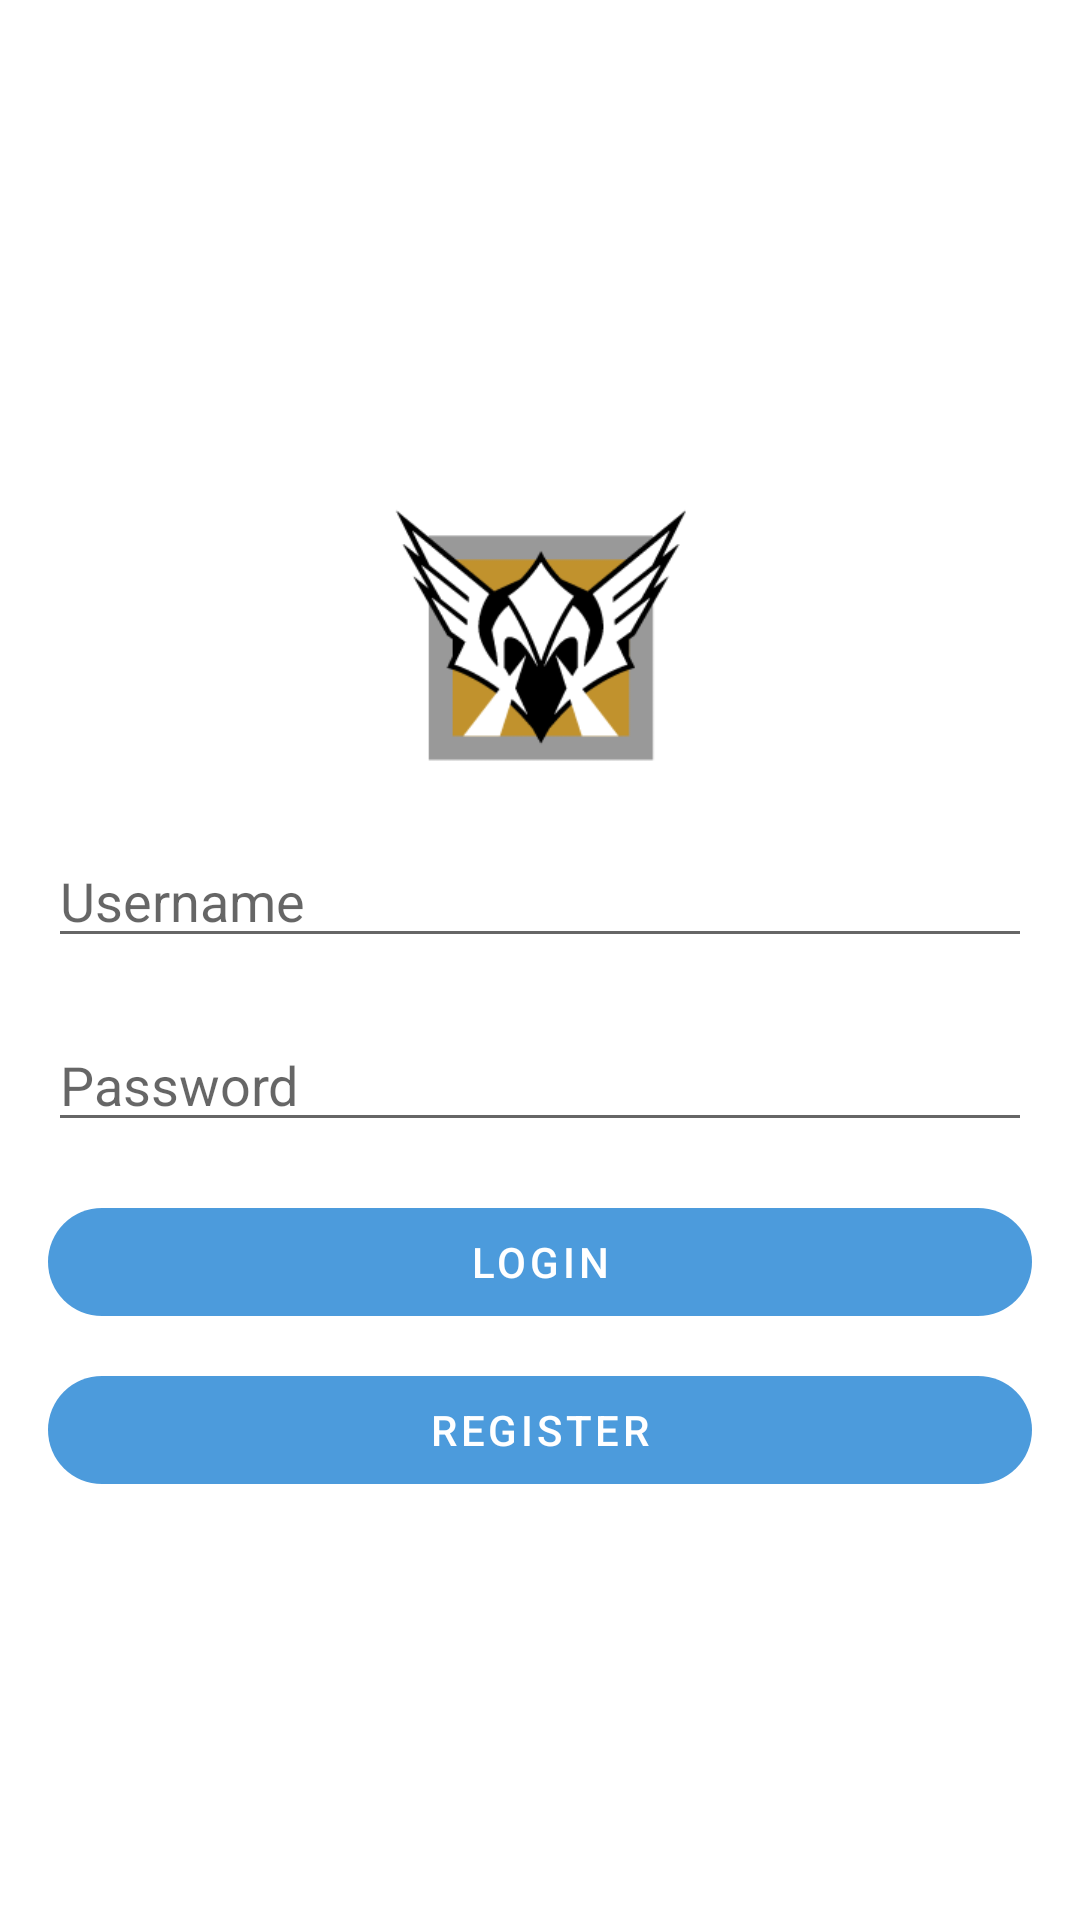

Reconstruct the res/layout file that produces this screen, plus the resources it refers to.
<!-- AndroidManifest.xml: activity theme AppTheme.NoActionBar.FullScreen -->
<!-- res/layout/activity_login.xml -->
<?xml version="1.0" encoding="utf-8"?>
<androidx.constraintlayout.widget.ConstraintLayout xmlns:android="http://schemas.android.com/apk/res/android"
    xmlns:app="http://schemas.android.com/apk/res-auto"
    xmlns:tools="http://schemas.android.com/tools"
    android:layout_width="match_parent"
    android:layout_height="match_parent"
    android:padding="16dp"
    android:gravity="center"
    tools:context=".LoginActivity">


    <ImageView
        android:id="@+id/profileImage"
        android:layout_width="100dp"
        android:layout_height="100dp"
        android:layout_marginTop="150dp"
        android:layout_marginBottom="24dp"
        android:background="@color/white"
        android:contentDescription="@string/valkyrieicon"
        android:scaleType="centerCrop"
        android:src="@drawable/valkyrie_icon"
        app:layout_constraintBottom_toTopOf="@id/username"
        app:layout_constraintEnd_toEndOf="parent"
        app:layout_constraintStart_toStartOf="parent"
        app:layout_constraintTop_toTopOf="parent" />

    <EditText
        android:id="@+id/username"
        android:layout_width="0dp"
        android:layout_height="wrap_content"
        android:layout_marginTop="12dp"
        android:autofillHints=""
        android:hint="@string/username"
        android:inputType="text"
        app:layout_constraintEnd_toEndOf="parent"
        app:layout_constraintHorizontal_bias="0.0"
        app:layout_constraintStart_toStartOf="parent"
        app:layout_constraintTop_toBottomOf="@id/profileImage" />

    <EditText
        android:id="@+id/password"
        android:layout_width="0dp"
        android:layout_height="wrap_content"
        android:layout_marginTop="20dp"
        android:autofillHints=""
        android:hint="@string/password"
        android:inputType="textPassword"
        app:layout_constraintEnd_toEndOf="parent"
        app:layout_constraintHorizontal_bias="0.0"
        app:layout_constraintStart_toStartOf="parent"
        app:layout_constraintTop_toBottomOf="@id/username" />

    <ImageButton
        android:id="@+id/togglePasswordVisibility"
        android:layout_width="wrap_content"
        android:layout_height="wrap_content"
        android:background="?attr/selectableItemBackgroundBorderless"
        android:contentDescription="@string/toggle_password_visibility"
        android:src="@drawable/ic_visibility_off"
        app:layout_constraintTop_toTopOf="@id/password"
        app:layout_constraintBottom_toBottomOf="@id/password"
        app:layout_constraintEnd_toEndOf="parent"
        android:layout_marginEnd="1dp" />

    <com.google.android.material.button.MaterialButton
        android:id="@+id/loginButton"
        android:layout_width="0dp"
        android:layout_height="wrap_content"
        android:text="@string/login"

        android:textColor="#FFFFFF"
        app:backgroundTint="@color/soft_blue"
        app:rippleColor="@color/ripple_blue"
        app:cornerRadius="20dp"
        app:layout_constraintTop_toBottomOf="@id/password"
        app:layout_constraintStart_toStartOf="parent"
        app:layout_constraintEnd_toEndOf="parent"
        android:layout_marginTop="16dp"
        style="@style/Widget.MaterialComponents.Button.UnelevatedButton" />


    <com.google.android.material.button.MaterialButton
        android:id="@+id/registerButton"
        style="@style/Widget.MaterialComponents.Button.UnelevatedButton"
        android:layout_width="0dp"
        android:layout_height="wrap_content"
        android:layout_marginTop="8dp"

        android:text="@string/register"
        android:textColor="#FFFFFF"
        app:backgroundTint="@color/soft_blue"
        app:rippleColor="@color/ripple_blue"
        app:cornerRadius="20dp"
        app:layout_constraintEnd_toEndOf="parent"
        app:layout_constraintHorizontal_bias="0.0"
        app:layout_constraintStart_toStartOf="parent"
        app:layout_constraintTop_toBottomOf="@id/loginButton" />

</androidx.constraintlayout.widget.ConstraintLayout>
<!-- resources referenced by this layout -->
<resources>
  <color name="ripple_blue">#96DEFF</color>
  <color name="soft_blue">#4C9BDC</color>
  <color name="white">#FFFFFFFF</color>
  <!-- drawable valkyrie_icon: png bitmap (drawable, 9222 bytes) -->
  <string name="login">Login</string>
  <string name="password">Password</string>
  <string name="register">Register</string>
  <string name="toggle_password_visibility">Toggle Password Visibility</string>
  <string name="username">Username</string>
  <string name="valkyrieicon">ValkyrieIcon</string>
  <style name="AppTheme.NoActionBar.FullScreen" parent="Theme.MaterialComponents.DayNight.NoActionBar">
          <item name="android:windowFullscreen">true</item>
          <item name="android:windowContentOverlay">@null</item>
          <item name="android:windowActionBar">false</item>
          <item name="android:statusBarColor">@android:color/transparent</item>
          <item name="android:windowTranslucentStatus">true</item>
          <item name="android:windowLayoutInDisplayCutoutMode">shortEdges</item>
  
      </style>
</resources>
